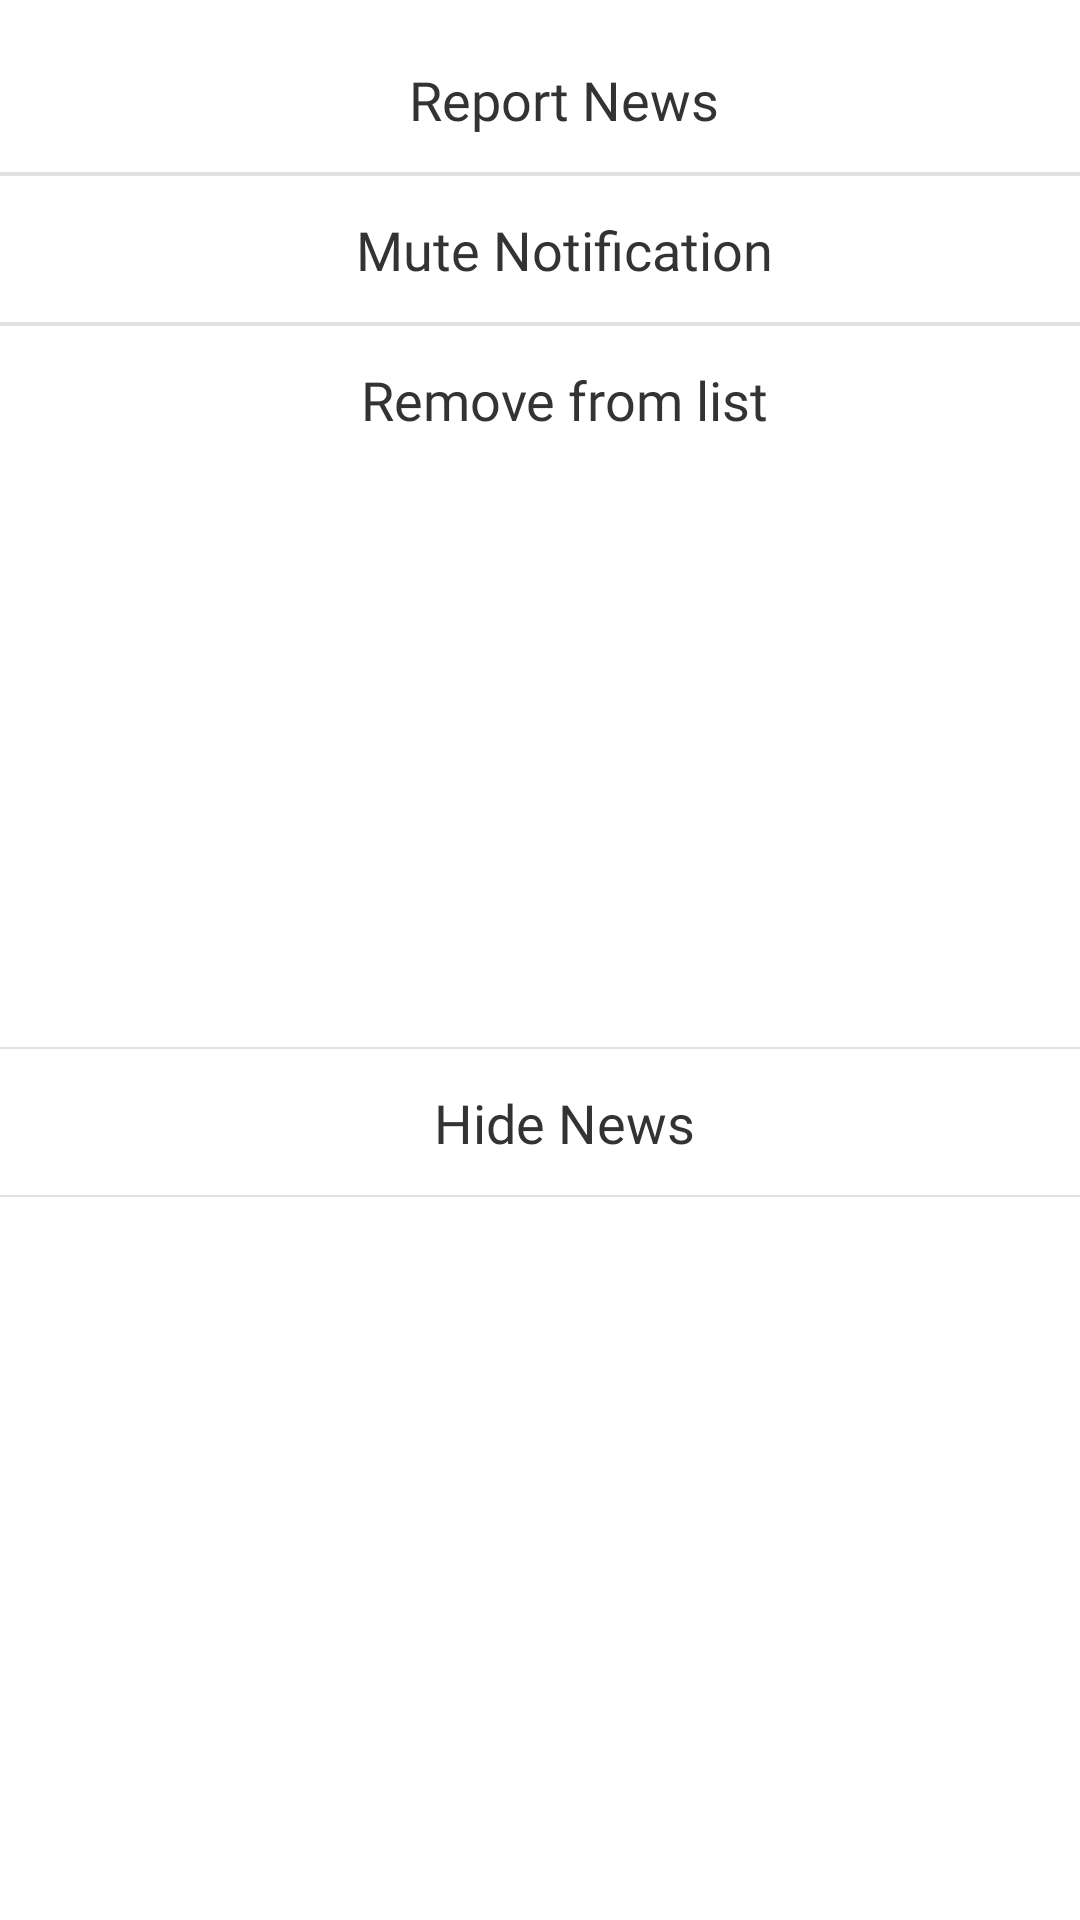

Layout XML and referenced resources for this Android screen:
<!-- AndroidManifest.xml: application theme Theme.MoEngageTest -->
<!-- res/layout/more_bottom_sheet.xml -->
<?xml version="1.0" encoding="utf-8"?>
<androidx.constraintlayout.widget.ConstraintLayout
    xmlns:android="http://schemas.android.com/apk/res/android"
    xmlns:app="http://schemas.android.com/apk/res-auto"
    android:layout_width="match_parent"
    android:layout_height="wrap_content"
    android:background="@drawable/bottom_sheet_bg">

    <androidx.constraintlayout.widget.ConstraintLayout
        android:id="@+id/cl_media"
        android:layout_width="match_parent"
        android:layout_height="50dp"
        android:layout_marginTop="8dp"
        app:layout_constraintEnd_toEndOf="parent"
        app:layout_constraintStart_toStartOf="parent"
        app:layout_constraintTop_toTopOf="parent">

        <View
            android:id="@+id/view114"
            android:layout_width="match_parent"
            android:layout_height="0.5dp"
            app:layout_constraintEnd_toEndOf="parent"
            app:layout_constraintStart_toStartOf="parent"
            app:layout_constraintTop_toTopOf="parent" />

        <TextView
            android:id="@+id/txt_media"
            android:layout_width="wrap_content"
            android:layout_height="wrap_content"
            android:layout_marginStart="16dp"
            android:text="@string/report_news"
            style="@style/text_style"
            app:layout_constraintBottom_toBottomOf="parent"
            app:layout_constraintEnd_toEndOf="parent"
            app:layout_constraintStart_toStartOf="parent"
            app:layout_constraintTop_toTopOf="parent" />

        <View
            android:id="@+id/view"
            style="@style/dividerStyle"
            android:layout_width="match_parent"
            android:layout_height="0.5dp"
            app:layout_constraintBottom_toBottomOf="parent"
            app:layout_constraintEnd_toEndOf="parent"
            app:layout_constraintStart_toStartOf="parent" />
    </androidx.constraintlayout.widget.ConstraintLayout>

    <androidx.constraintlayout.widget.ConstraintLayout
        android:id="@+id/cl_post_article"
        android:layout_width="match_parent"
        android:layout_height="50dp"
        app:layout_constraintEnd_toEndOf="parent"
        app:layout_constraintStart_toStartOf="parent"
        app:layout_constraintTop_toBottomOf="@+id/cl_media">

        <View
            android:id="@+id/view1"
            style="@style/dividerStyle"
            android:layout_width="match_parent"
            android:layout_height="0.5dp"
            app:layout_constraintEnd_toEndOf="parent"
            app:layout_constraintStart_toStartOf="parent"
            app:layout_constraintTop_toTopOf="parent" />


        <View
            android:id="@+id/view3"
            style="@style/dividerStyle"
            android:layout_width="match_parent"
            android:layout_height="0.5dp"
            app:layout_constraintBottom_toBottomOf="parent"
            app:layout_constraintEnd_toEndOf="parent"
            app:layout_constraintStart_toStartOf="parent" />

        <TextView
            android:id="@+id/txt_post_article"
            style="@style/text_style"
            android:layout_width="wrap_content"
            android:layout_height="wrap_content"
            android:layout_marginStart="16dp"
            android:text="@string/mute_notification"
            app:layout_constraintBottom_toBottomOf="parent"
            app:layout_constraintEnd_toEndOf="parent"
            app:layout_constraintStart_toStartOf="parent"
            app:layout_constraintTop_toTopOf="parent" />

    </androidx.constraintlayout.widget.ConstraintLayout>

    <androidx.constraintlayout.widget.ConstraintLayout
        android:id="@+id/cl_add_event"
        android:layout_width="match_parent"
        android:layout_height="50dp"
        app:layout_constraintEnd_toEndOf="parent"
        app:layout_constraintStart_toStartOf="parent"
        app:layout_constraintTop_toBottomOf="@+id/cl_post_article">

        <View
            android:id="@+id/view2"
            style="@style/dividerStyle"
            android:layout_width="match_parent"
            android:layout_height="0.5dp"
            app:layout_constraintEnd_toEndOf="parent"
            app:layout_constraintStart_toStartOf="parent"
            app:layout_constraintTop_toTopOf="parent" />

        <TextView
            android:id="@+id/txt_add_event"
            style="@style/text_style"
            android:layout_width="wrap_content"
            android:layout_height="wrap_content"
            android:layout_marginStart="16dp"
            android:text="@string/remove_from_list"
            app:layout_constraintBottom_toBottomOf="parent"
            app:layout_constraintEnd_toEndOf="parent"
            app:layout_constraintStart_toStartOf="parent"
            app:layout_constraintTop_toTopOf="parent" />

    </androidx.constraintlayout.widget.ConstraintLayout>

    <androidx.constraintlayout.widget.ConstraintLayout
        android:id="@+id/cl_post_offer"
        android:layout_width="match_parent"
        android:layout_height="50dp"
        android:layout_marginBottom="50dp"
        app:layout_constraintBottom_toBottomOf="parent"
        app:layout_constraintEnd_toEndOf="parent"
        app:layout_constraintStart_toStartOf="parent"
        app:layout_constraintTop_toBottomOf="@+id/cl_add_event">

        <View
            style="@style/dividerStyle"
            android:layout_width="match_parent"
            android:layout_height="0.5dp"
            app:layout_constraintEnd_toEndOf="parent"
            app:layout_constraintStart_toStartOf="parent"
            app:layout_constraintTop_toTopOf="parent" />

        <View
            style="@style/dividerStyle"
            android:layout_width="match_parent"
            android:layout_height="0.5dp"
            app:layout_constraintBottom_toBottomOf="parent"
            app:layout_constraintEnd_toEndOf="parent"
            app:layout_constraintStart_toStartOf="parent" />

        <TextView
            android:id="@+id/txt_post_offer"
            style="@style/text_style"
            android:layout_width="wrap_content"
            android:layout_height="wrap_content"
            android:layout_marginStart="16dp"
            android:text="@string/hide_news"
            app:layout_constraintBottom_toBottomOf="parent"
            app:layout_constraintEnd_toEndOf="parent"
            app:layout_constraintStart_toStartOf="parent"
            app:layout_constraintTop_toTopOf="parent" />

    </androidx.constraintlayout.widget.ConstraintLayout>

</androidx.constraintlayout.widget.ConstraintLayout>
<!-- resources referenced by this layout -->
<resources>
  <string name="hide_news">Hide News</string>
  <string name="mute_notification">Mute Notification</string>
  <string name="remove_from_list">Remove from list</string>
  <string name="report_news">Report News</string>
  <style name="dividerStyle">
          <item name="android:background">@color/white_40</item>
      </style>
  <style name="text_style">
          <item name="android:textColor">@color/black_80</item>
          <item name="android:textSize">18sp</item>
          <item name="android:fontFamily">@font/roboto_regular</item>
      </style>
  <style name="Theme.MoEngageTest" parent="Theme.MaterialComponents.DayNight.DarkActionBar">
          
          <item name="colorPrimary">@color/purple_500</item>
          <item name="colorPrimaryVariant">@color/purple_700</item>
          <item name="colorOnPrimary">@color/white</item>
          
          <item name="colorSecondary">@color/teal_200</item>
          <item name="colorSecondaryVariant">@color/teal_700</item>
          <item name="colorOnSecondary">@color/black</item>
          
          <item name="android:statusBarColor" tools:targetApi="l">?attr/colorPrimaryVariant</item>
          
      </style>
  <color name="white_40">#E0E0E0</color>
  <color name="black_80">#333333</color>
  <color name="purple_500">#FF6200EE</color>
  <color name="purple_700">#FF3700B3</color>
  <color name="white">#FFFFFFFF</color>
  <color name="teal_200">#FF03DAC5</color>
  <color name="teal_700">#FF018786</color>
  <color name="black">#FF000000</color>
</resources>
